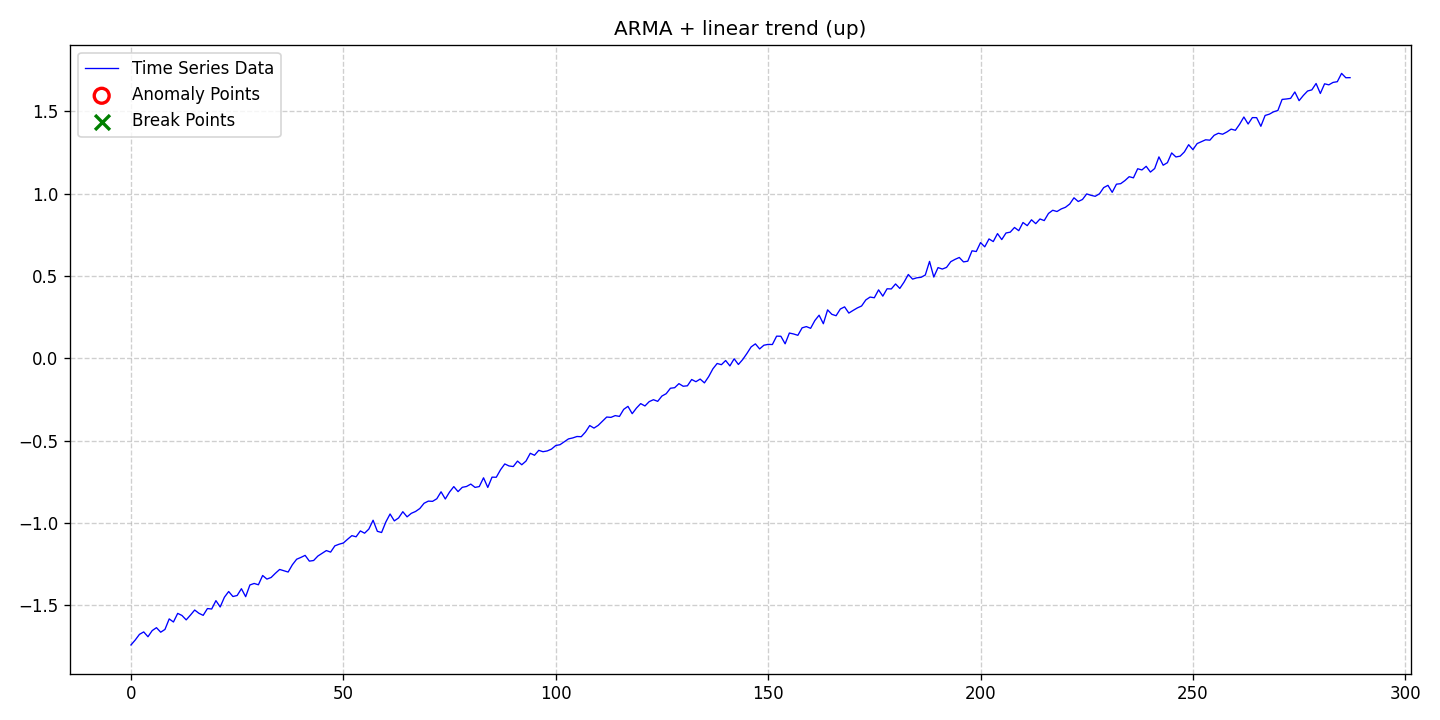

The file beside this chart, header and first rows:
date, data, stationary, det_lin_up, det_lin_down, det_quad, det_cubic, det_exp, det_damped, stoc_trend, volatility, single_seas, multiple_seas, point_anom_single, point_anom_multi, collect_anom, context_anom, mean_shift, var_shift, trend_shift, point_anom_count, point_anom_location, point_anom_point, collect_anom_count
2020-01-01, -1.742, 0, 1, 0, 0, 0, 0, 0, 0, 0, 0, 0, 0, 0, 0, 0, 0, 0, 0, 0, none, , 0
2020-01-02, -1.712, 0, 1, 0, 0, 0, 0, 0, 0, 0, 0, 0, 0, 0, 0, 0, 0, 0, 0, 0, none, , 0
2020-01-03, -1.678, 0, 1, 0, 0, 0, 0, 0, 0, 0, 0, 0, 0, 0, 0, 0, 0, 0, 0, 0, none, , 0
2020-01-04, -1.663, 0, 1, 0, 0, 0, 0, 0, 0, 0, 0, 0, 0, 0, 0, 0, 0, 0, 0, 0, none, , 0
2020-01-05, -1.692, 0, 1, 0, 0, 0, 0, 0, 0, 0, 0, 0, 0, 0, 0, 0, 0, 0, 0, 0, none, , 0
2020-01-06, -1.655, 0, 1, 0, 0, 0, 0, 0, 0, 0, 0, 0, 0, 0, 0, 0, 0, 0, 0, 0, none, , 0
2020-01-07, -1.637, 0, 1, 0, 0, 0, 0, 0, 0, 0, 0, 0, 0, 0, 0, 0, 0, 0, 0, 0, none, , 0
2020-01-08, -1.665, 0, 1, 0, 0, 0, 0, 0, 0, 0, 0, 0, 0, 0, 0, 0, 0, 0, 0, 0, none, , 0
2020-01-09, -1.648, 0, 1, 0, 0, 0, 0, 0, 0, 0, 0, 0, 0, 0, 0, 0, 0, 0, 0, 0, none, , 0
2020-01-10, -1.584, 0, 1, 0, 0, 0, 0, 0, 0, 0, 0, 0, 0, 0, 0, 0, 0, 0, 0, 0, none, , 0
2020-01-11, -1.603, 0, 1, 0, 0, 0, 0, 0, 0, 0, 0, 0, 0, 0, 0, 0, 0, 0, 0, 0, none, , 0
2020-01-12, -1.55, 0, 1, 0, 0, 0, 0, 0, 0, 0, 0, 0, 0, 0, 0, 0, 0, 0, 0, 0, none, , 0
2020-01-13, -1.563, 0, 1, 0, 0, 0, 0, 0, 0, 0, 0, 0, 0, 0, 0, 0, 0, 0, 0, 0, none, , 0
2020-01-14, -1.59, 0, 1, 0, 0, 0, 0, 0, 0, 0, 0, 0, 0, 0, 0, 0, 0, 0, 0, 0, none, , 0
2020-01-15, -1.561, 0, 1, 0, 0, 0, 0, 0, 0, 0, 0, 0, 0, 0, 0, 0, 0, 0, 0, 0, none, , 0
2020-01-16, -1.53, 0, 1, 0, 0, 0, 0, 0, 0, 0, 0, 0, 0, 0, 0, 0, 0, 0, 0, 0, none, , 0
2020-01-17, -1.55, 0, 1, 0, 0, 0, 0, 0, 0, 0, 0, 0, 0, 0, 0, 0, 0, 0, 0, 0, none, , 0
2020-01-18, -1.562, 0, 1, 0, 0, 0, 0, 0, 0, 0, 0, 0, 0, 0, 0, 0, 0, 0, 0, 0, none, , 0
2020-01-19, -1.521, 0, 1, 0, 0, 0, 0, 0, 0, 0, 0, 0, 0, 0, 0, 0, 0, 0, 0, 0, none, , 0
2020-01-20, -1.524, 0, 1, 0, 0, 0, 0, 0, 0, 0, 0, 0, 0, 0, 0, 0, 0, 0, 0, 0, none, , 0
2020-01-21, -1.473, 0, 1, 0, 0, 0, 0, 0, 0, 0, 0, 0, 0, 0, 0, 0, 0, 0, 0, 0, none, , 0
2020-01-22, -1.511, 0, 1, 0, 0, 0, 0, 0, 0, 0, 0, 0, 0, 0, 0, 0, 0, 0, 0, 0, none, , 0
2020-01-23, -1.452, 0, 1, 0, 0, 0, 0, 0, 0, 0, 0, 0, 0, 0, 0, 0, 0, 0, 0, 0, none, , 0
2020-01-24, -1.417, 0, 1, 0, 0, 0, 0, 0, 0, 0, 0, 0, 0, 0, 0, 0, 0, 0, 0, 0, none, , 0
2020-01-25, -1.448, 0, 1, 0, 0, 0, 0, 0, 0, 0, 0, 0, 0, 0, 0, 0, 0, 0, 0, 0, none, , 0
2020-01-26, -1.441, 0, 1, 0, 0, 0, 0, 0, 0, 0, 0, 0, 0, 0, 0, 0, 0, 0, 0, 0, none, , 0
2020-01-27, -1.4, 0, 1, 0, 0, 0, 0, 0, 0, 0, 0, 0, 0, 0, 0, 0, 0, 0, 0, 0, none, , 0
2020-01-28, -1.449, 0, 1, 0, 0, 0, 0, 0, 0, 0, 0, 0, 0, 0, 0, 0, 0, 0, 0, 0, none, , 0
2020-01-29, -1.378, 0, 1, 0, 0, 0, 0, 0, 0, 0, 0, 0, 0, 0, 0, 0, 0, 0, 0, 0, none, , 0
2020-01-30, -1.368, 0, 1, 0, 0, 0, 0, 0, 0, 0, 0, 0, 0, 0, 0, 0, 0, 0, 0, 0, none, , 0
2020-01-31, -1.376, 0, 1, 0, 0, 0, 0, 0, 0, 0, 0, 0, 0, 0, 0, 0, 0, 0, 0, 0, none, , 0
2020-02-01, -1.32, 0, 1, 0, 0, 0, 0, 0, 0, 0, 0, 0, 0, 0, 0, 0, 0, 0, 0, 0, none, , 0
2020-02-02, -1.342, 0, 1, 0, 0, 0, 0, 0, 0, 0, 0, 0, 0, 0, 0, 0, 0, 0, 0, 0, none, , 0
2020-02-03, -1.332, 0, 1, 0, 0, 0, 0, 0, 0, 0, 0, 0, 0, 0, 0, 0, 0, 0, 0, 0, none, , 0
2020-02-04, -1.307, 0, 1, 0, 0, 0, 0, 0, 0, 0, 0, 0, 0, 0, 0, 0, 0, 0, 0, 0, none, , 0
2020-02-05, -1.283, 0, 1, 0, 0, 0, 0, 0, 0, 0, 0, 0, 0, 0, 0, 0, 0, 0, 0, 0, none, , 0
2020-02-06, -1.291, 0, 1, 0, 0, 0, 0, 0, 0, 0, 0, 0, 0, 0, 0, 0, 0, 0, 0, 0, none, , 0
2020-02-07, -1.299, 0, 1, 0, 0, 0, 0, 0, 0, 0, 0, 0, 0, 0, 0, 0, 0, 0, 0, 0, none, , 0
2020-02-08, -1.255, 0, 1, 0, 0, 0, 0, 0, 0, 0, 0, 0, 0, 0, 0, 0, 0, 0, 0, 0, none, , 0
2020-02-09, -1.221, 0, 1, 0, 0, 0, 0, 0, 0, 0, 0, 0, 0, 0, 0, 0, 0, 0, 0, 0, none, , 0
2020-02-10, -1.21, 0, 1, 0, 0, 0, 0, 0, 0, 0, 0, 0, 0, 0, 0, 0, 0, 0, 0, 0, none, , 0
2020-02-11, -1.198, 0, 1, 0, 0, 0, 0, 0, 0, 0, 0, 0, 0, 0, 0, 0, 0, 0, 0, 0, none, , 0
2020-02-12, -1.233, 0, 1, 0, 0, 0, 0, 0, 0, 0, 0, 0, 0, 0, 0, 0, 0, 0, 0, 0, none, , 0
2020-02-13, -1.229, 0, 1, 0, 0, 0, 0, 0, 0, 0, 0, 0, 0, 0, 0, 0, 0, 0, 0, 0, none, , 0
2020-02-14, -1.202, 0, 1, 0, 0, 0, 0, 0, 0, 0, 0, 0, 0, 0, 0, 0, 0, 0, 0, 0, none, , 0
2020-02-15, -1.185, 0, 1, 0, 0, 0, 0, 0, 0, 0, 0, 0, 0, 0, 0, 0, 0, 0, 0, 0, none, , 0
2020-02-16, -1.168, 0, 1, 0, 0, 0, 0, 0, 0, 0, 0, 0, 0, 0, 0, 0, 0, 0, 0, 0, none, , 0
2020-02-17, -1.178, 0, 1, 0, 0, 0, 0, 0, 0, 0, 0, 0, 0, 0, 0, 0, 0, 0, 0, 0, none, , 0
2020-02-18, -1.14, 0, 1, 0, 0, 0, 0, 0, 0, 0, 0, 0, 0, 0, 0, 0, 0, 0, 0, 0, none, , 0
2020-02-19, -1.13, 0, 1, 0, 0, 0, 0, 0, 0, 0, 0, 0, 0, 0, 0, 0, 0, 0, 0, 0, none, , 0
2020-02-20, -1.122, 0, 1, 0, 0, 0, 0, 0, 0, 0, 0, 0, 0, 0, 0, 0, 0, 0, 0, 0, none, , 0
2020-02-21, -1.1, 0, 1, 0, 0, 0, 0, 0, 0, 0, 0, 0, 0, 0, 0, 0, 0, 0, 0, 0, none, , 0
2020-02-22, -1.078, 0, 1, 0, 0, 0, 0, 0, 0, 0, 0, 0, 0, 0, 0, 0, 0, 0, 0, 0, none, , 0
2020-02-23, -1.085, 0, 1, 0, 0, 0, 0, 0, 0, 0, 0, 0, 0, 0, 0, 0, 0, 0, 0, 0, none, , 0
2020-02-24, -1.049, 0, 1, 0, 0, 0, 0, 0, 0, 0, 0, 0, 0, 0, 0, 0, 0, 0, 0, 0, none, , 0
2020-02-25, -1.063, 0, 1, 0, 0, 0, 0, 0, 0, 0, 0, 0, 0, 0, 0, 0, 0, 0, 0, 0, none, , 0
2020-02-26, -1.038, 0, 1, 0, 0, 0, 0, 0, 0, 0, 0, 0, 0, 0, 0, 0, 0, 0, 0, 0, none, , 0
2020-02-27, -0.9842, 0, 1, 0, 0, 0, 0, 0, 0, 0, 0, 0, 0, 0, 0, 0, 0, 0, 0, 0, none, , 0
2020-02-28, -1.051, 0, 1, 0, 0, 0, 0, 0, 0, 0, 0, 0, 0, 0, 0, 0, 0, 0, 0, 0, none, , 0
2020-02-29, -1.059, 0, 1, 0, 0, 0, 0, 0, 0, 0, 0, 0, 0, 0, 0, 0, 0, 0, 0, 0, none, , 0
... 228 more rows
